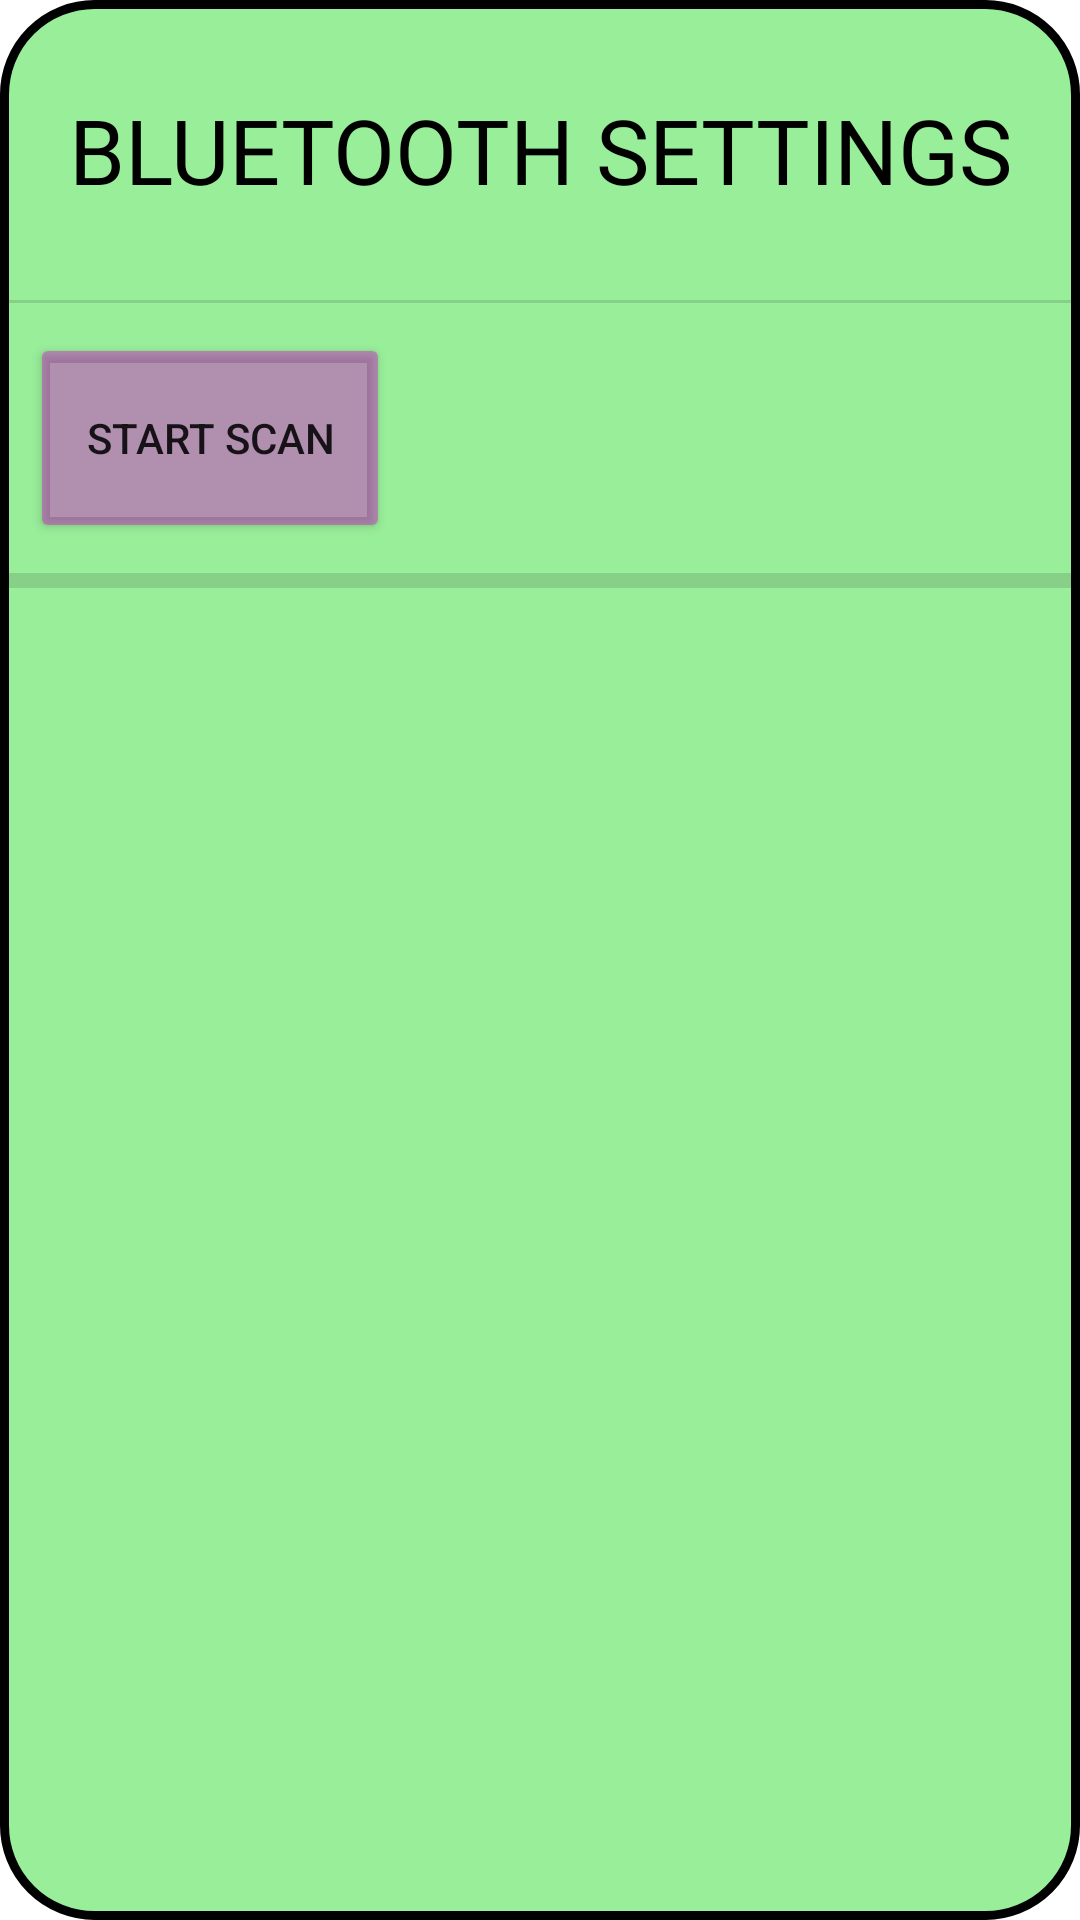

Android layout source for this screen:
<!-- AndroidManifest.xml: activity theme PopupTheme -->
<!-- res/layout/activity_bluetooth.xml -->
<?xml version="1.0" encoding="utf-8"?>
<LinearLayout xmlns:android="http://schemas.android.com/apk/res/android"
    xmlns:tools="http://schemas.android.com/tools"
    android:layout_width="match_parent"
    android:layout_height="match_parent"
    android:background="@drawable/popup_background"
    android:orientation="vertical"
    tools:context=".visualization.BluetoothActivity">

    <TextView
        android:id="@+id/textView4"
        android:layout_width="match_parent"
        android:layout_height="wrap_content"
        android:fontFamily="@font/mclaren"
        android:gravity="center"
        android:minHeight="100dp"
        android:text="@string/bluetooth_settings"
        android:textAlignment="center"
        android:textAllCaps="true"
        android:textColor="@android:color/black"
        android:textSize="30sp" />

    <View
        android:id="@+id/divider4"
        android:layout_width="match_parent"
        android:layout_height="1dp"
        android:background="?android:attr/listDivider" />

    <RelativeLayout
        android:layout_width="match_parent"
        android:layout_height="wrap_content">

        <Button
            android:id="@+id/button_startScan"
            android:layout_width="120dp"
            android:layout_height="70dp"
            android:layout_marginStart="10dp"
            android:layout_marginTop="10dp"
            android:layout_marginEnd="10dp"
            android:layout_marginBottom="10dp"
            android:backgroundTint="@color/colorPopupButton"
            android:text="@string/button_startScanning"
            android:visibility="visible" />

        <Button
            android:id="@+id/button_stopScan"
            android:layout_width="120dp"
            android:layout_height="70dp"
            android:layout_marginStart="10dp"
            android:layout_marginTop="10dp"
            android:layout_marginBottom="10dp"
            android:backgroundTint="@color/colorPopupButton"
            android:text="@string/button_stopScanning"
            android:visibility="invisible" />

        <TextView
            android:id="@+id/textView_scanningDevices"
            android:layout_width="match_parent"
            android:layout_height="70dp"
            android:layout_marginTop="10dp"
            android:layout_marginEnd="10dp"
            android:layout_toEndOf="@id/button_startScan"
            android:fontFamily="@font/mclaren"
            android:gravity="center"
            android:text="@string/scanning_for_devices"
            android:textAlignment="center"
            android:textSize="20sp"
            android:visibility="invisible" />
    </RelativeLayout>

    <View
        android:id="@+id/divider"
        android:layout_width="match_parent"
        android:layout_height="5dp"
        android:background="?android:attr/listDivider" />

    <TextView
        android:id="@+id/text_found_devices"
        android:layout_width="match_parent"
        android:layout_height="wrap_content"
        android:layout_marginTop="5dp"
        android:layout_marginBottom="10dp"
        android:fontFamily="@font/mclaren"
        android:text="@string/devices_found"
        android:textAlignment="center"
        android:textColor="#FFFFFF"
        android:textSize="24sp"
        android:visibility="invisible" />

    <TextView
        android:id="@+id/tutorial_text"
        android:layout_width="match_parent"
        android:layout_height="wrap_content"
        android:layout_margin="10dp"
        android:fontFamily="@font/mclaren"
        android:text="@string/bluetooth_tutorial"
        android:textAlignment="center"
        android:textSize="20sp"
        android:visibility="invisible" />

    <ListView
        android:id="@+id/bluetooth_listview"
        android:layout_width="match_parent"
        android:layout_height="wrap_content"
        android:visibility="invisible">

    </ListView>

</LinearLayout>
<!-- resources referenced by this layout -->
<resources>
  <color name="colorPopupButton">#65D400D0</color>
  <!-- drawable popup_background (drawable) -->
  <?xml version="1.0" encoding="utf-8"?>
  <shape xmlns:android="http://schemas.android.com/apk/res/android">
  
      <solid android:color="@color/colorPopup"/>
      <corners android:radius="30dp"/>
  
      <stroke
          android:width="3dp"
          android:color="#000000">
      </stroke>
  
  </shape>
  <string name="bluetooth_settings">Bluetooth Settings</string>
  <string name="bluetooth_tutorial">A connection is automatically established when a calliope is found.</string>
  <string name="button_startScanning">Start Scan</string>
  <string name="button_stopScanning">Stop Scan</string>
  <string name="devices_found">Devices found:</string>
  <string name="scanning_for_devices">Scanning for devices …</string>
  <style name="PopupTheme" parent="AppTheme">
          <item name="android:windowActionBar">false</item>
          <item name="android:windowNoTitle">true</item>
          <item name="android:windowIsTranslucent">true</item>
          <item name="android:windowCloseOnTouchOutside">true</item>
          <item name="android:windowBackground"> @android:color/transparent</item>
      </style>
  <color name="colorPopup">#6600D404</color>
  <style name="AppTheme" parent="Theme.AppCompat.Light.NoActionBar">
          
          <item name="colorPrimary">@color/colorPrimary</item>
          <item name="colorPrimaryDark">@color/colorPrimaryDark</item>
          <item name="colorAccent">@color/colorAccent</item>
      </style>
  <color name="colorPrimary">#6200EE</color>
  <color name="colorPrimaryDark">#3700B3</color>
  <color name="colorAccent">#03DAC5</color>
</resources>
